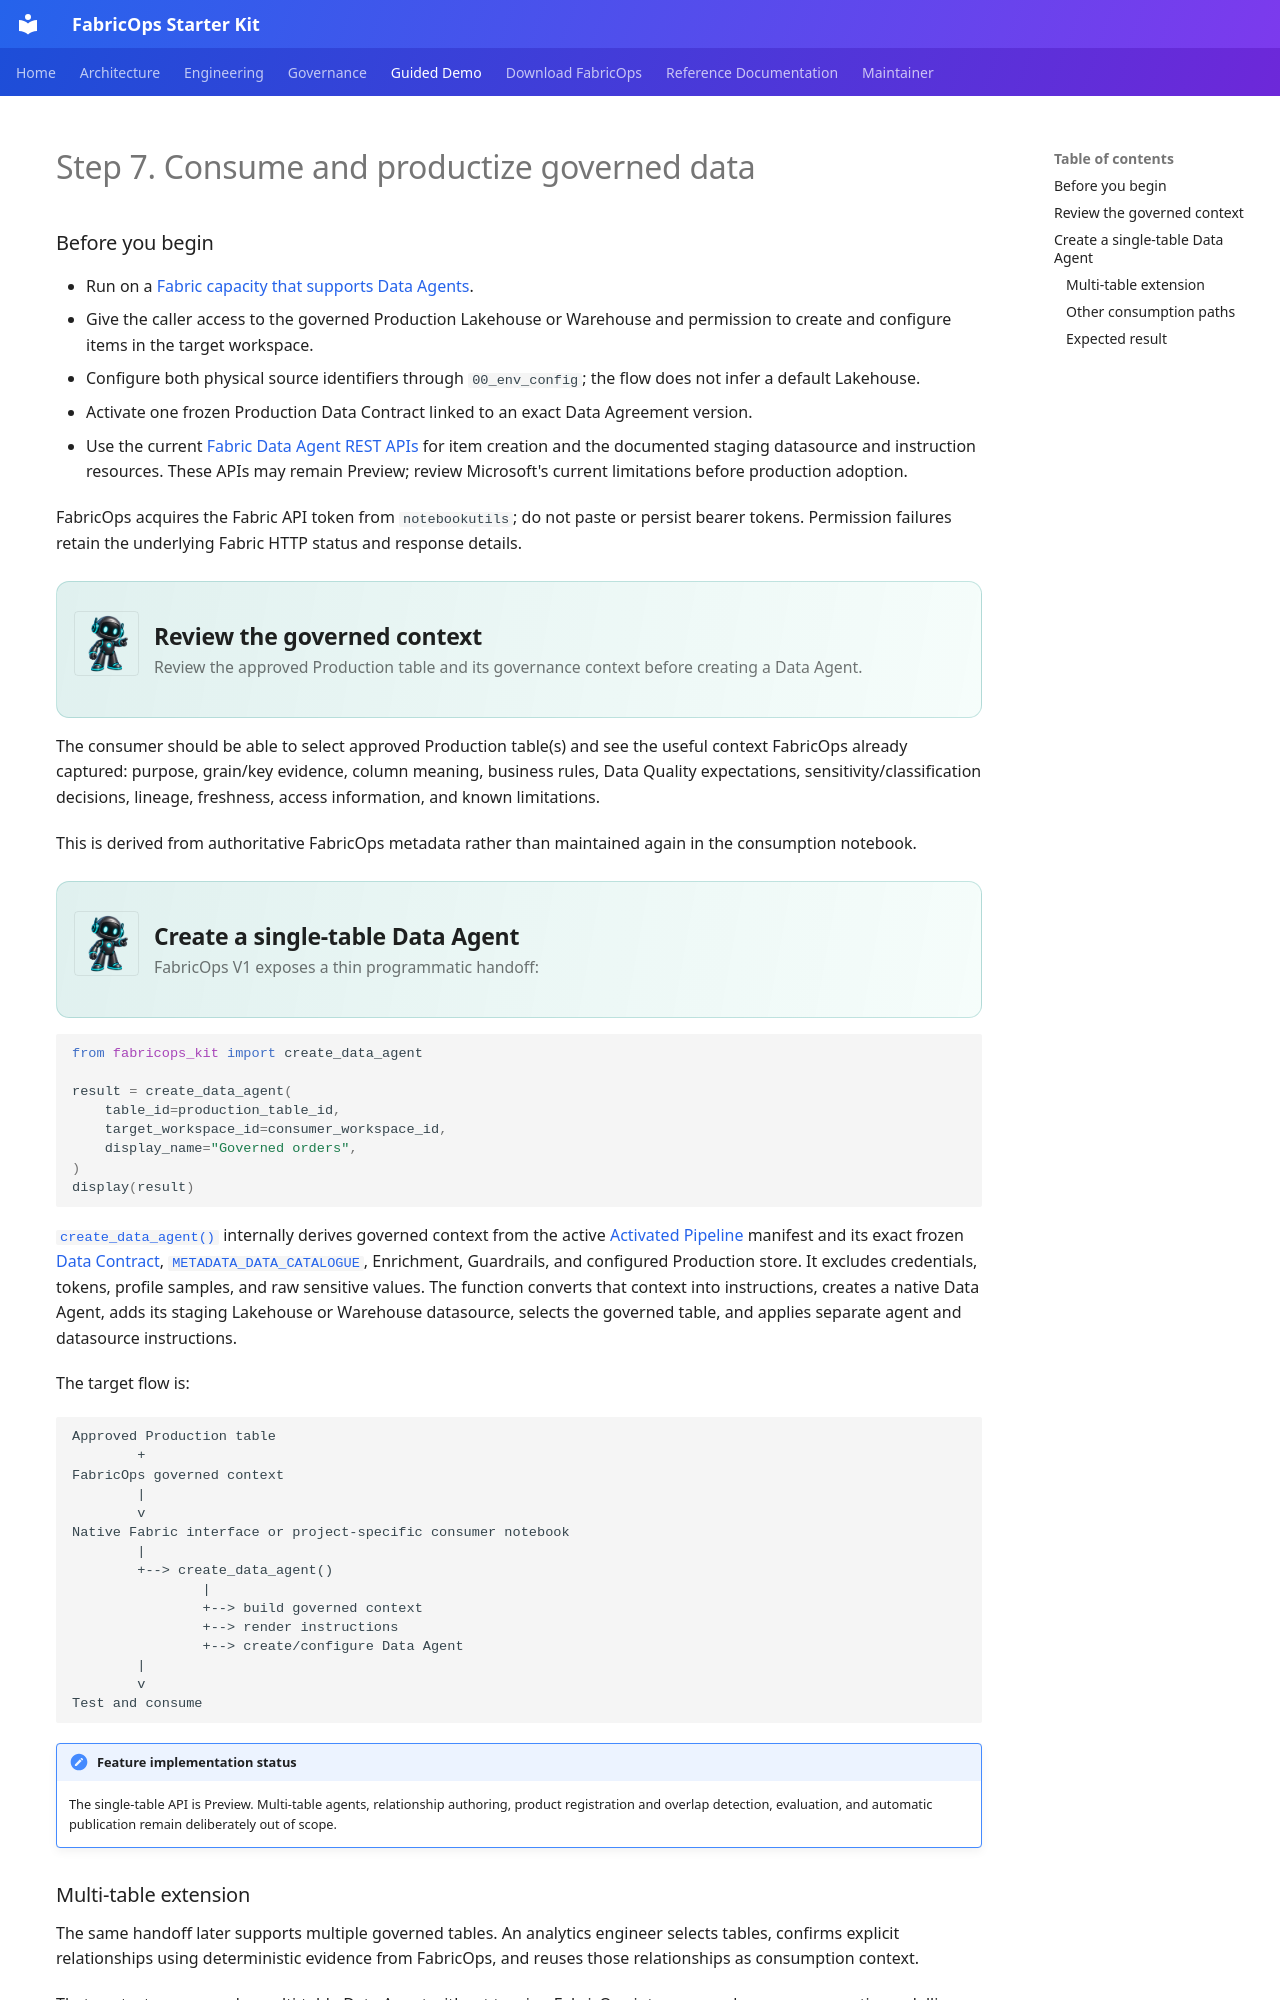

repository: Voycepeh/FabricOps-Starter-Kit · page: guided-demo/07-consume-governed-data/index.html · generator: mkdocs

# Step 7. Consume and productize governed data

### Before you begin

- Run on a [Fabric capacity that supports Data Agents](https://learn.microsoft.com/fabric/data-science/data-agent-concept).
- Give the caller access to the governed Production Lakehouse or Warehouse and permission to create and configure items in the target workspace.
- Configure both physical source identifiers through `00_env_config`; the flow does not infer a default Lakehouse.
- Activate one frozen Production Data Contract linked to an exact Data Agreement version.
- Use the current [Fabric Data Agent REST APIs](https://learn.microsoft.com/rest/api/fabric/data-agent/items) for item creation and the documented staging datasource and instruction resources. These APIs may remain Preview; review Microsoft's current limitations before production adoption.

FabricOps acquires the Fabric API token from `notebookutils`; do not paste or persist bearer tokens. Permission failures retain the underlying Fabric HTTP status and response details.


<div class="fabricops-section-banner" markdown="1">
<img src="/FabricOps-Starter-Kit/assets/mascots/robot-pointing.png" alt="" loading="lazy">
<div class="fabricops-section-content" markdown="1">

## Review the governed context

Review the approved Production table and its governance context before creating a Data Agent.

</div>
</div>


The consumer should be able to select approved Production table(s) and see the useful context FabricOps already captured: purpose, grain/key evidence, column meaning, business rules, Data Quality expectations, sensitivity/classification decisions, lineage, freshness, access information, and known limitations.



This is derived from authoritative FabricOps metadata rather than maintained again in the consumption notebook.

<div class="fabricops-section-banner" markdown="1">
<img src="/FabricOps-Starter-Kit/assets/mascots/robot-pointing.png" alt="" loading="lazy">
<div class="fabricops-section-content" markdown="1">

## Create a single-table Data Agent

FabricOps V1 exposes a thin programmatic handoff:

</div>
</div>



```python
from fabricops_kit import create_data_agent

result = create_data_agent(
    table_id=production_table_id,
    target_workspace_id=consumer_workspace_id,
    display_name="Governed orders",
)
display(result)
```

[`create_data_agent()`](../api/reference/create_data_agent.md) internally derives governed context from the active [Activated Pipeline](../reference/metadata/metadata_pipeline_registry.md) manifest and its exact frozen [Data Contract](../reference/metadata/metadata_data_contract.md), [`METADATA_DATA_CATALOGUE`](../reference/metadata/metadata_data_catalogue.md), Enrichment, Guardrails, and configured Production store. It excludes credentials, tokens, profile samples, and raw sensitive values. The function converts that context into instructions, creates a native Data Agent, adds its staging Lakehouse or Warehouse datasource, selects the governed table, and applies separate agent and datasource instructions.

The target flow is:

```text
Approved Production table
        +
FabricOps governed context
        |
        v
Native Fabric interface or project-specific consumer notebook
        |
        +--> create_data_agent()
                |
                +--> build governed context
                +--> render instructions
                +--> create/configure Data Agent
        |
        v
Test and consume
```

!!! note "Feature implementation status"

    The single-table API is Preview. Multi-table agents, relationship authoring, product registration and overlap detection, evaluation, and automatic publication remain deliberately out of scope.
